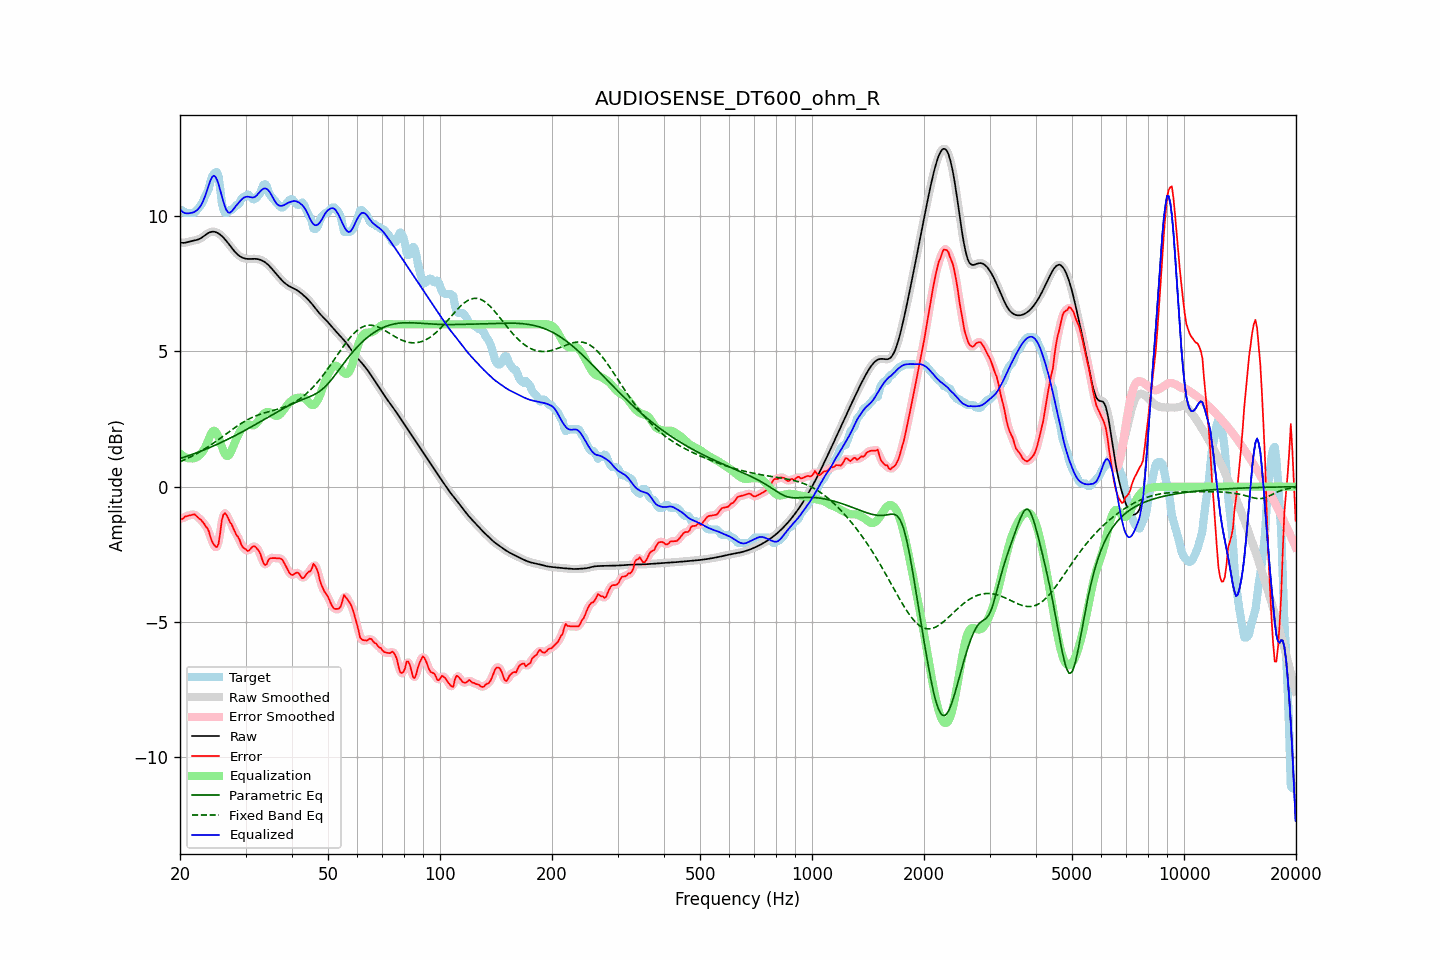

The table this chart was drawn from, first rows:
frequency, raw, error, smoothed, error_smoothed, equalization, parametric_eq, fixed_band_eq, equalized_raw, equalized_smoothed, target
20.00, 9.03, -1.16, 9.03, -1.19, 1.23, 1.04, 0.92, 10.26, 10.25, 10.19
20.20, 9.01, -1.21, 9.02, -1.17, 1.18, 1.06, 0.95, 10.19, 10.19, 10.22
20.40, 9.01, -1.18, 9.01, -1.15, 1.13, 1.08, 0.97, 10.14, 10.15, 10.19
20.61, 9.01, -1.11, 9.02, -1.13, 1.10, 1.10, 1.00, 10.11, 10.11, 10.12
20.81, 9.03, -1.09, 9.03, -1.09, 1.07, 1.12, 1.03, 10.10, 10.10, 10.12
21.02, 9.05, -1.08, 9.05, -1.07, 1.05, 1.14, 1.05, 10.10, 10.10, 10.12
21.23, 9.06, -1.06, 9.06, -1.06, 1.05, 1.16, 1.08, 10.11, 10.11, 10.12
21.44, 9.08, -1.04, 9.08, -1.04, 1.04, 1.18, 1.11, 10.12, 10.12, 10.12
21.66, 9.09, -1.03, 9.09, -1.03, 1.05, 1.20, 1.14, 10.13, 10.13, 10.12
21.87, 9.10, -1.02, 9.10, -1.04, 1.06, 1.22, 1.18, 10.16, 10.16, 10.12
22.09, 9.11, -1.07, 9.11, -1.07, 1.08, 1.25, 1.21, 10.19, 10.19, 10.19
22.31, 9.13, -1.13, 9.13, -1.12, 1.11, 1.27, 1.24, 10.24, 10.24, 10.26
22.54, 9.15, -1.18, 9.15, -1.18, 1.16, 1.29, 1.27, 10.31, 10.31, 10.33
22.76, 9.18, -1.22, 9.19, -1.23, 1.21, 1.31, 1.31, 10.40, 10.40, 10.41
22.99, 9.22, -1.29, 9.22, -1.30, 1.29, 1.34, 1.35, 10.51, 10.51, 10.52
23.22, 9.27, -1.37, 9.27, -1.37, 1.38, 1.36, 1.38, 10.65, 10.65, 10.63
23.45, 9.31, -1.48, 9.31, -1.45, 1.49, 1.38, 1.42, 10.80, 10.80, 10.79
23.69, 9.35, -1.53, 9.35, -1.55, 1.63, 1.41, 1.46, 10.98, 10.98, 10.88
23.92, 9.39, -1.66, 9.39, -1.69, 1.78, 1.43, 1.50, 11.16, 11.16, 11.04
24.16, 9.41, -1.87, 9.41, -1.85, 1.92, 1.46, 1.54, 11.33, 11.33, 11.28
24.40, 9.42, -2.03, 9.42, -2.02, 2.03, 1.48, 1.58, 11.45, 11.45, 11.46
24.65, 9.42, -2.13, 9.42, -2.15, 2.07, 1.51, 1.62, 11.49, 11.49, 11.56
24.89, 9.41, -2.21, 9.41, -2.23, 2.04, 1.54, 1.66, 11.46, 11.46, 11.62
25.14, 9.39, -2.23, 9.39, -2.21, 1.95, 1.56, 1.70, 11.34, 11.34, 11.62
25.39, 9.36, -2.10, 9.36, -2.02, 1.82, 1.59, 1.74, 11.18, 11.17, 11.46
25.65, 9.31, -1.71, 9.31, -1.69, 1.65, 1.62, 1.79, 10.97, 10.97, 11.02
25.91, 9.26, -1.25, 9.26, -1.33, 1.48, 1.65, 1.83, 10.75, 10.75, 10.51
26.16, 9.21, -1.03, 9.21, -1.06, 1.32, 1.67, 1.87, 10.53, 10.53, 10.24
26.43, 9.14, -0.98, 9.14, -0.98, 1.21, 1.70, 1.92, 10.35, 10.35, 10.12
26.69, 9.07, -1.05, 9.07, -1.05, 1.14, 1.73, 1.96, 10.21, 10.21, 10.12
26.96, 9.00, -1.17, 8.99, -1.16, 1.14, 1.76, 2.01, 10.13, 10.13, 10.16
27.23, 8.92, -1.30, 8.92, -1.28, 1.21, 1.79, 2.05, 10.12, 10.12, 10.22
27.50, 8.84, -1.38, 8.84, -1.40, 1.33, 1.82, 2.09, 10.17, 10.17, 10.22
27.77, 8.76, -1.51, 8.76, -1.52, 1.47, 1.85, 2.14, 10.24, 10.24, 10.28
28.05, 8.69, -1.64, 8.69, -1.64, 1.62, 1.88, 2.18, 10.31, 10.31, 10.33
28.33, 8.63, -1.78, 8.63, -1.75, 1.76, 1.91, 2.22, 10.39, 10.39, 10.40
28.62, 8.57, -1.85, 8.57, -1.86, 1.89, 1.94, 2.26, 10.46, 10.46, 10.42
28.90, 8.53, -1.95, 8.53, -1.98, 2.00, 1.97, 2.30, 10.53, 10.53, 10.47
29.19, 8.49, -2.13, 8.49, -2.10, 2.11, 2.00, 2.34, 10.60, 10.59, 10.62
29.48, 8.46, -2.23, 8.46, -2.21, 2.19, 2.04, 2.37, 10.65, 10.65, 10.69
29.78, 8.44, -2.28, 8.44, -2.29, 2.25, 2.07, 2.41, 10.69, 10.69, 10.72
30.08, 8.43, -2.31, 8.43, -2.34, 2.29, 2.10, 2.44, 10.71, 10.71, 10.74
30.38, 8.42, -2.38, 8.42, -2.36, 2.30, 2.13, 2.47, 10.72, 10.72, 10.80
30.68, 8.42, -2.36, 8.42, -2.34, 2.30, 2.17, 2.51, 10.71, 10.71, 10.78
30.99, 8.42, -2.29, 8.42, -2.29, 2.28, 2.20, 2.54, 10.70, 10.70, 10.70
31.30, 8.42, -2.22, 8.42, -2.23, 2.27, 2.23, 2.56, 10.69, 10.69, 10.64
31.61, 8.42, -2.20, 8.42, -2.21, 2.27, 2.27, 2.59, 10.69, 10.69, 10.62
31.93, 8.42, -2.23, 8.42, -2.23, 2.31, 2.30, 2.61, 10.73, 10.73, 10.65
32.24, 8.41, -2.30, 8.41, -2.28, 2.37, 2.34, 2.64, 10.78, 10.78, 10.71
32.57, 8.40, -2.37, 8.40, -2.38, 2.45, 2.37, 2.66, 10.85, 10.85, 10.77
32.89, 8.38, -2.48, 8.38, -2.51, 2.54, 2.40, 2.68, 10.92, 10.92, 10.87
33.22, 8.36, -2.67, 8.36, -2.67, 2.62, 2.44, 2.70, 10.98, 10.98, 11.03
33.55, 8.33, -2.83, 8.33, -2.81, 2.69, 2.47, 2.72, 11.02, 11.02, 11.16
33.89, 8.29, -2.89, 8.29, -2.87, 2.74, 2.51, 2.74, 11.02, 11.02, 11.18
34.23, 8.24, -2.86, 8.24, -2.83, 2.76, 2.54, 2.75, 11.00, 11.00, 11.10
34.57, 8.19, -2.71, 8.19, -2.75, 2.76, 2.58, 2.77, 10.95, 10.95, 10.90
34.92, 8.13, -2.65, 8.13, -2.67, 2.74, 2.61, 2.79, 10.87, 10.87, 10.78
35.27, 8.07, -2.64, 8.07, -2.63, 2.70, 2.65, 2.80, 10.77, 10.77, 10.71
35.62, 8.00, -2.64, 8.00, -2.63, 2.66, 2.68, 2.82, 10.66, 10.66, 10.64
35.97, 7.93, -2.64, 7.93, -2.64, 2.63, 2.72, 2.83, 10.55, 10.55, 10.57
... 635 more rows
